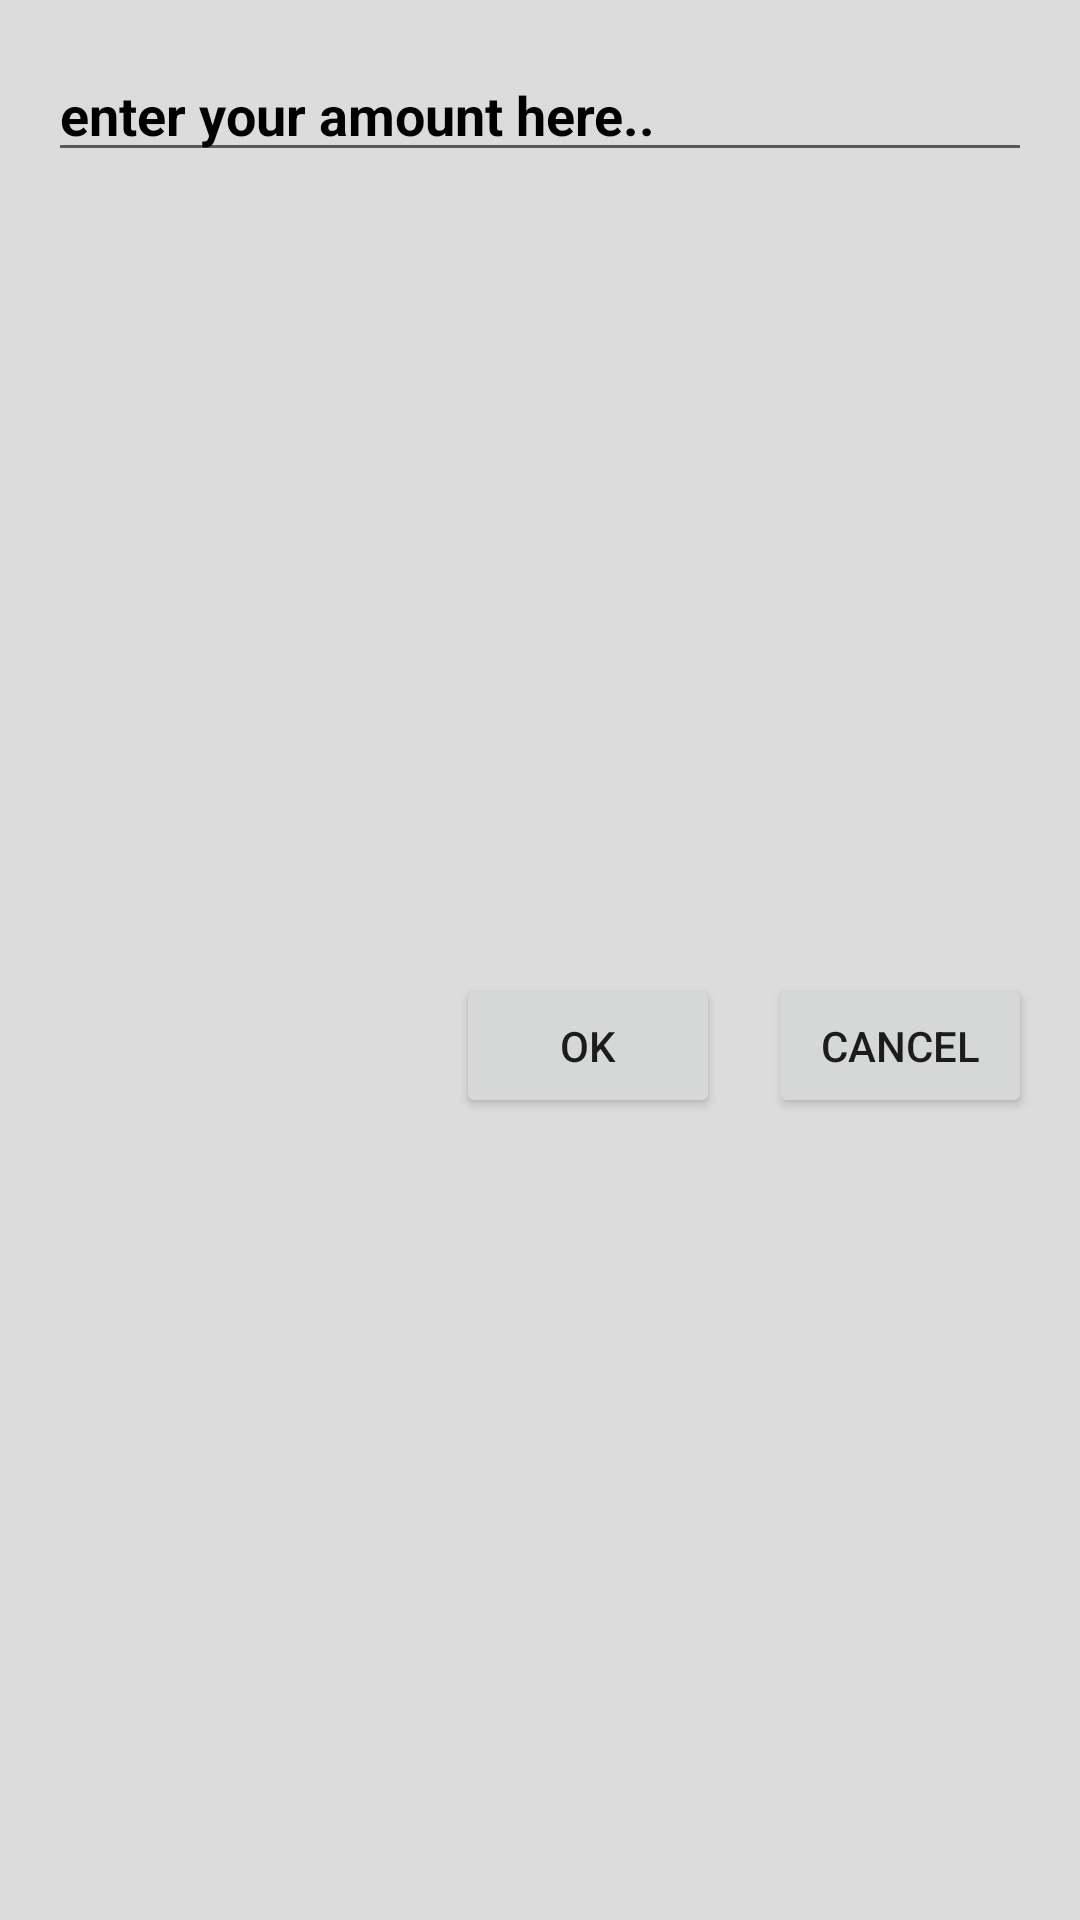

Android layout source for this screen:
<!-- AndroidManifest.xml: application theme Theme.CenticBids -->
<!-- res/layout/layout_enter_bid_amount.xml -->
<?xml version="1.0" encoding="utf-8"?>
<layout xmlns:android="http://schemas.android.com/apk/res/android"
    xmlns:app="http://schemas.android.com/apk/res-auto">

    <androidx.constraintlayout.widget.ConstraintLayout
        android:layout_width="match_parent"
        android:layout_height="wrap_content"
        android:background="@color/light_grey">

        <EditText
            android:id="@+id/txt_amount"
            android:layout_width="0dp"
            android:layout_height="wrap_content"
            android:layout_marginStart="16dp"
            android:layout_marginTop="16dp"
            android:layout_marginEnd="16dp"
            android:ems="10"
            android:hint="enter your amount here.."
            android:textColorHint="@color/black"
            android:textColor="@color/black"
            android:textStyle="bold"
            android:inputType="numberDecimal"
            app:layout_constraintEnd_toEndOf="parent"
            app:layout_constraintStart_toStartOf="parent"
            app:layout_constraintTop_toTopOf="parent" />

        <Button
            android:id="@+id/btn_cancel"
            android:layout_width="wrap_content"
            android:layout_height="wrap_content"
            android:layout_marginTop="16dp"
            android:layout_marginEnd="16dp"
            android:layout_marginBottom="16dp"
            android:text="@string/msg_cancel"
            app:layout_constraintBottom_toBottomOf="parent"
            app:layout_constraintEnd_toEndOf="parent"
            app:layout_constraintTop_toBottomOf="@+id/txt_amount" />

        <Button
            android:id="@+id/btn_ok"
            android:layout_width="wrap_content"
            android:layout_height="wrap_content"
            android:layout_marginTop="16dp"
            android:layout_marginEnd="16dp"
            android:layout_marginBottom="16dp"
            android:text="@string/msg_ok"
            app:layout_constraintBottom_toBottomOf="parent"
            app:layout_constraintEnd_toStartOf="@+id/btn_cancel"
            app:layout_constraintTop_toBottomOf="@+id/txt_amount" />
    </androidx.constraintlayout.widget.ConstraintLayout>
</layout>
<!-- resources referenced by this layout -->
<resources>
  <color name="black">#FF000000</color>
  <color name="light_grey">#DCDCDC</color>
  <string name="msg_cancel">Cancel</string>
  <string name="msg_ok">Ok</string>
  <style name="Theme.CenticBids" parent="Theme.MaterialComponents.DayNight.NoActionBar">
          
          <item name="colorPrimary">@color/purple_500</item>
          <item name="colorPrimaryVariant">@color/purple_700</item>
          <item name="colorOnPrimary">@color/white</item>
          
          <item name="colorSecondary">@color/purple_500</item>
          <item name="colorSecondaryVariant">@color/purple_500</item>
          <item name="colorOnSecondary">@color/black</item>
          
          <item name="android:statusBarColor" tools:targetApi="l">?attr/colorPrimaryVariant</item>
          
      </style>
  <color name="purple_500">#FF6200EE</color>
  <color name="purple_700">#FF3700B3</color>
  <color name="white">#FFFFFFFF</color>
</resources>
